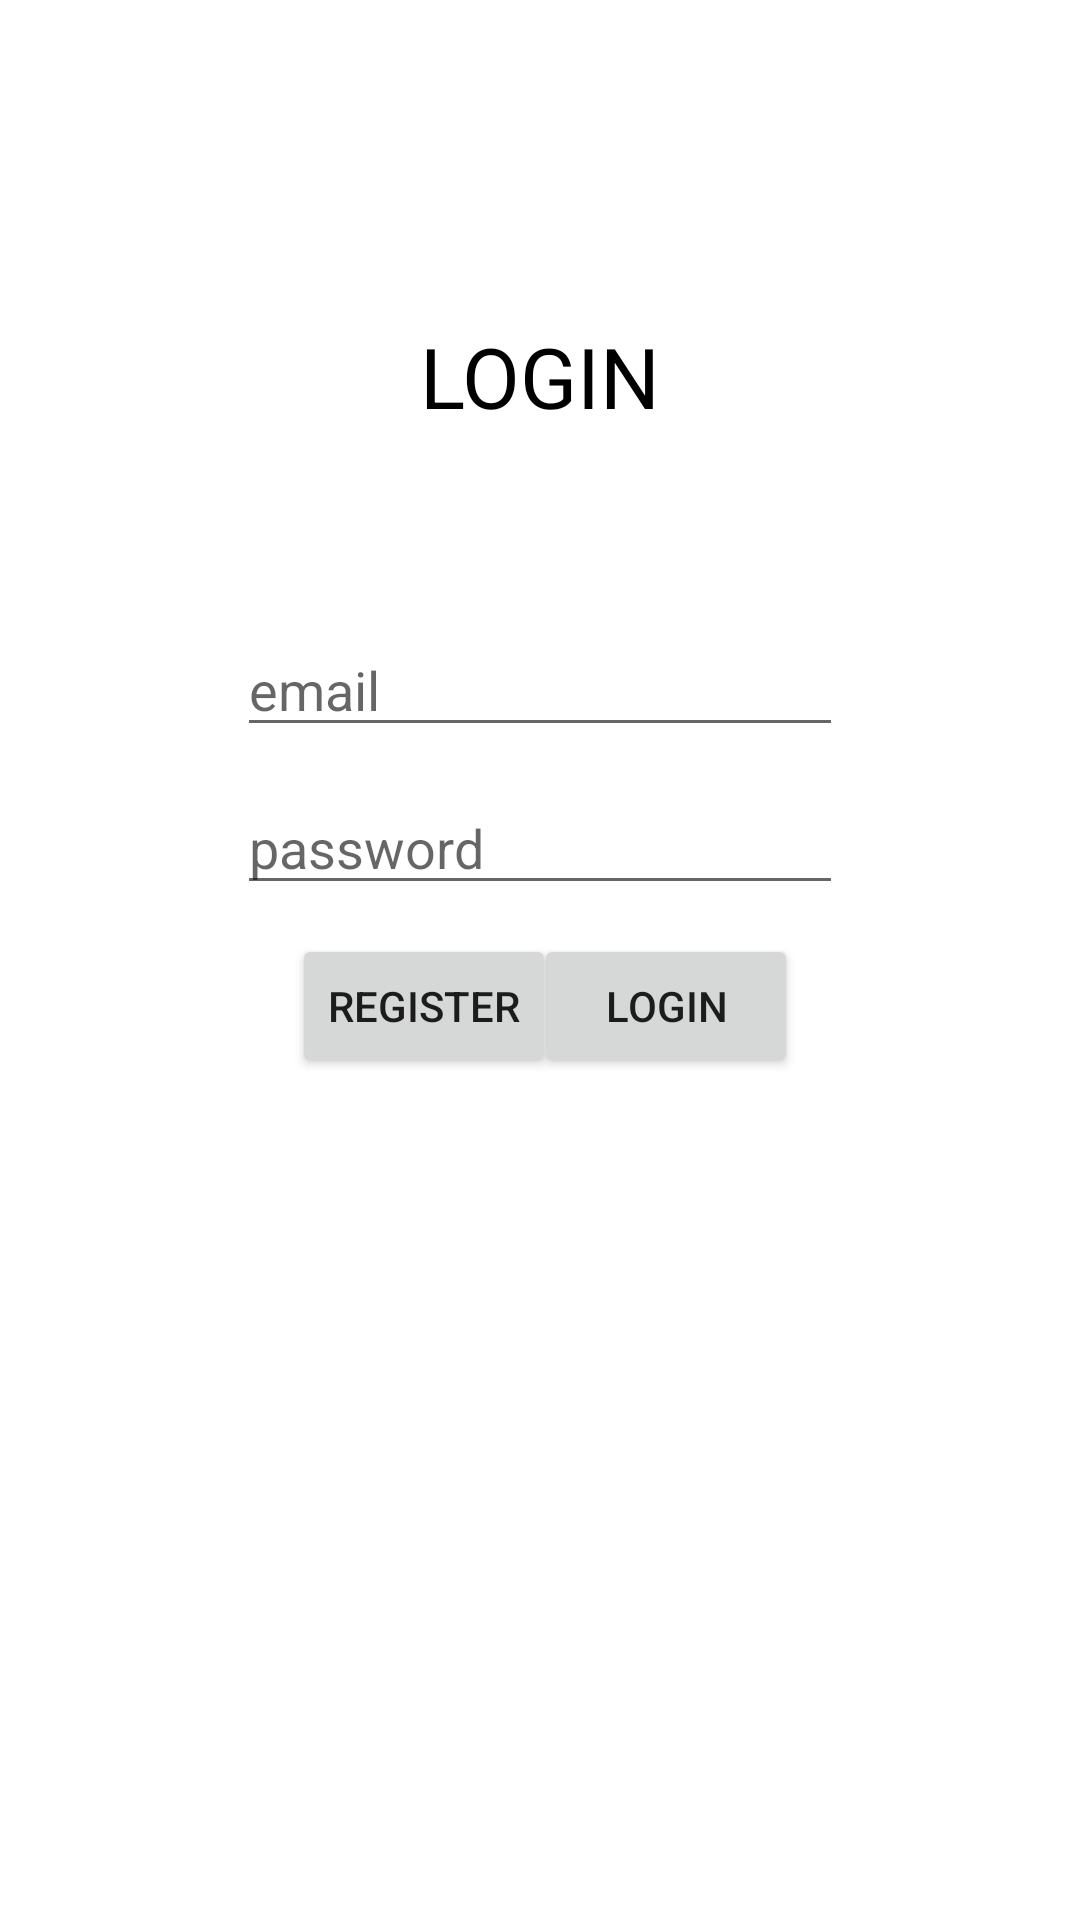

Layout XML and referenced resources for this Android screen:
<!-- AndroidManifest.xml: application theme Theme.InSOrma -->
<!-- res/layout/activity_main.xml -->
<?xml version="1.0" encoding="utf-8"?>
<androidx.constraintlayout.widget.ConstraintLayout xmlns:android="http://schemas.android.com/apk/res/android"
    xmlns:app="http://schemas.android.com/apk/res-auto"
    xmlns:tools="http://schemas.android.com/tools"
    android:layout_width="match_parent"
    android:layout_height="match_parent"
    tools:context=".MainActivity">



    <TextView
        android:layout_width="wrap_content"
        android:layout_height="wrap_content"
        android:text="LOGIN"
        android:textColor="@android:color/black"
        android:textSize="28dp"
        app:layout_constraintBottom_toBottomOf="parent"
        app:layout_constraintHorizontal_bias="0.501"
        app:layout_constraintLeft_toLeftOf="parent"
        app:layout_constraintRight_toRightOf="parent"
        app:layout_constraintTop_toTopOf="parent"
        app:layout_constraintVertical_bias="0.177" />

    <EditText
        android:id="@+id/edtText_email"
        android:layout_width="202dp"
        android:layout_height="wrap_content"
        android:hint="email"
        app:layout_constraintBottom_toBottomOf="parent"
        app:layout_constraintLeft_toLeftOf="parent"
        app:layout_constraintRight_toRightOf="parent"
        app:layout_constraintTop_toTopOf="parent"
        app:layout_constraintVertical_bias="0.347" />

    <EditText
        android:id="@+id/edtText_password"
        android:layout_width="202dp"
        android:layout_height="wrap_content"
        android:hint="password"
        android:inputType="textPassword"
        app:layout_constraintBottom_toBottomOf="parent"
        app:layout_constraintLeft_toLeftOf="parent"
        app:layout_constraintRight_toRightOf="parent"
        app:layout_constraintTop_toTopOf="parent"
        app:layout_constraintVertical_bias="0.435" />

    <Button
        android:id="@+id/btn_login"
        android:layout_width="wrap_content"
        android:layout_height="wrap_content"
        android:text="Login"
        app:layout_constraintBottom_toBottomOf="parent"
        app:layout_constraintHorizontal_bias="0.655"
        app:layout_constraintLeft_toLeftOf="parent"
        app:layout_constraintRight_toRightOf="parent"
        app:layout_constraintTop_toTopOf="parent"
        app:layout_constraintVertical_bias="0.526" />

    <Button
        android:id="@+id/btn_register"
        android:layout_width="wrap_content"
        android:layout_height="wrap_content"
        android:text="register"
        app:layout_constraintBottom_toBottomOf="parent"
        app:layout_constraintHorizontal_bias="0.358"
        app:layout_constraintLeft_toLeftOf="parent"
        app:layout_constraintRight_toRightOf="parent"
        app:layout_constraintTop_toTopOf="parent"
        app:layout_constraintVertical_bias="0.526" />



</androidx.constraintlayout.widget.ConstraintLayout>
<!-- resources referenced by this layout -->
<resources>
  <style name="Theme.InSOrma" parent="Theme.MaterialComponents.DayNight.DarkActionBar">
          
          <item name="colorPrimary">@color/purple_500</item>
          <item name="colorPrimaryVariant">@color/purple_700</item>
          <item name="colorOnPrimary">@color/white</item>
          
          <item name="colorSecondary">@color/teal_200</item>
          <item name="colorSecondaryVariant">@color/teal_700</item>
          <item name="colorOnSecondary">@color/black</item>
          
          <item name="android:statusBarColor" tools:targetApi="l">?attr/colorPrimaryVariant</item>
          
      </style>
  <!-- not gathered from this repository: default colours our renderer supplied (Android Studio template values) -->
  <color name="purple_500">#FF6200EE</color>
  <color name="purple_700">#FF3700B3</color>
  <color name="teal_200">#FF03DAC5</color>
  <color name="teal_700">#FF018786</color>
  <color name="black">#FF000000</color>
  <color name="white">#FFFFFFFF</color>
</resources>
